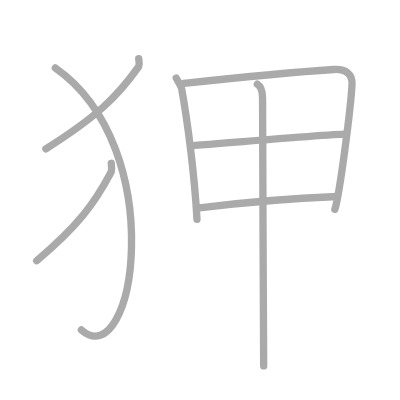
t = 0.00 s
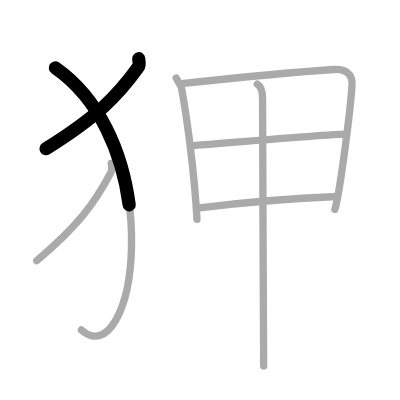
t = 1.50 s
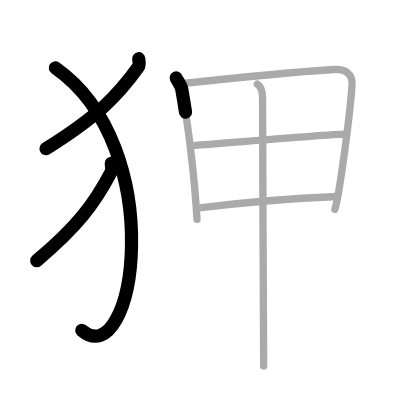
t = 3.25 s
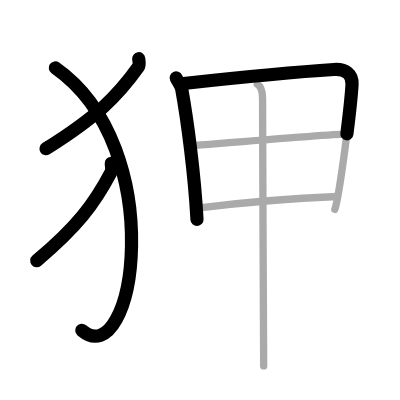
t = 4.75 s
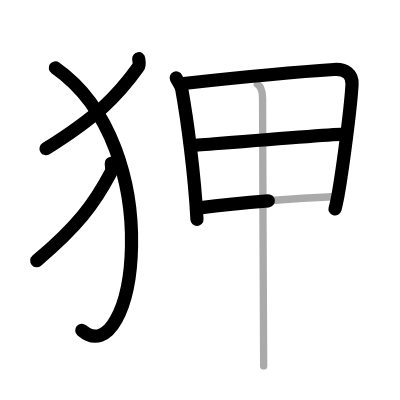
t = 6.50 s
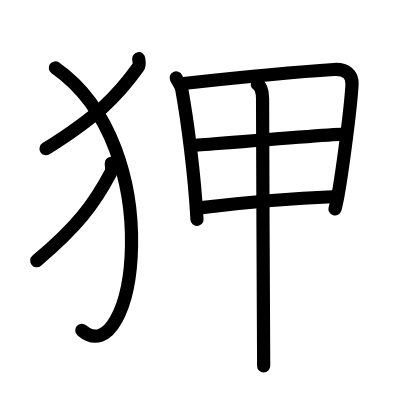
t = 8.00 s

The animated SVG that drew these frames (rendered in a browser with its animation timeline set to each time). Animation: 8 SMIL elements (animate=8); one cycle of 8.00 s.

<?xml version="1.0" standalone="no"?>
<!DOCTYPE svg PUBLIC "-//W3C//DTD SVG 1.1//EN"   "http://www.w3.org/Graphics/SVG/1.1/DTD/svg11.dtd">
<svg width="400px" height="400px"  version="1.1" xmlns="http://www.w3.org/2000/svg">
  <defs>
    <marker id="Triangle" viewBox="0 0 10 10" refX="0" refY="5" markerUnits="strokeWidth" markerWidth="3" style="stroke-opacity:0%;fill:#aaaaaa;" markerHeight="2" orient="auto">
      <path d="M 0 0 L 10 5 L 0 10 z" />
    </marker>
    
    <marker id="Arrow" viewBox="0 0 10 10" refX="5" refY="5" markerUnits="strokeWidth" markerWidth="1.8" style="stroke-opacity:0%;fill:#770000;" markerHeight="2" orient="auto">
      <path d="M 0 4 L 6 4 L 4 1 L 10 5 L 4 9 L 6 6 L 0 6 z" />
        <circle cx="5" cy="5" r="5" />
      </marker>
    
    <marker id="TriangleRed" viewBox="0 0 10 10" refX="0" refY="5" markerUnits="strokeWidth" markerWidth="3" style="stroke-opacity:0%;fill:#CC0000;" markerHeight="2" orient="auto">
      <path d="M 0 0 L 10 5 L 0 10 z" />
    </marker>
    
    <marker id="ArrowRed" viewBox="0 0 10 10" refX="5" refY="5" markerUnits="strokeWidth" markerWidth="1.8" style="stroke-opacity:0%;fill:#CC0000;" markerHeight="2" orient="auto">
      <path d="M 0 4 L 6 4 L 4 1 L 10 5 L 4 9 L 6 6 L 0 6 z" />
        <circle cx="5" cy="5" r="5" />
      </marker>
    
  </defs>
  
  <path style="fill:#ffffff; fill-opacity:100%; fill-rule:evenodd; stroke-width:0;" d="M 0 0 L 400px 0 L 400px 400px L 0 400px L 0 0" />

  <g transform="scale(3.6697247706422 3.6697247706422)">
<path style="fill:none; fill-opacity:0%; fill-rule:evenodd; stroke:#aaaaaa; stroke-opacity:100%; stroke-width: 1.5pt; stroke-linejoin:round; stroke-linecap:round;" d="M37.8 16c0.07 0.58 0.31 1.7-0.14 2.32C32 26.29 26.25 31.93 12.5 40.54"></path>
<path style="fill:none; fill-opacity:0%; fill-rule:evenodd; stroke:#aaaaaa; stroke-opacity:100%; stroke-width: 1.5pt; stroke-linejoin:round; stroke-linecap:round;" d="M15.08 18.5c31.42 22 21.57 84.02 7.1 71.42"></path>
<path style="fill:none; fill-opacity:0%; fill-rule:evenodd; stroke:#aaaaaa; stroke-opacity:100%; stroke-width: 1.5pt; stroke-linejoin:round; stroke-linecap:round;" d="M30.32 44.5c0.05 0.63 0.25 1.83-0.11 2.51C25.67 55.63 21.05 61.72 10 71.04"></path>
<path style="fill:none; fill-opacity:0%; fill-rule:evenodd; stroke:#aaaaaa; stroke-opacity:100%; stroke-width: 1.5pt; stroke-linejoin:round; stroke-linecap:round;" d="M48.01 21.25c0.32 0.67 1.35 2.14 1.5 2.96c1.52 8.41 3.49 23.11 4.17 35.58"></path>
<path style="fill:none; fill-opacity:0%; fill-rule:evenodd; stroke:#aaaaaa; stroke-opacity:100%; stroke-width: 1.5pt; stroke-linejoin:round; stroke-linecap:round;" d="M50.05 22.74c12.66-1.38 32.23-3.25 40.94-3.8c3.2-0.2 5.1 1.25 4.94 4.06c-0.37 6.68-3.36 29.96-4.68 34.05"></path>
<path style="fill:none; fill-opacity:0%; fill-rule:evenodd; stroke:#aaaaaa; stroke-opacity:100%; stroke-width: 1.5pt; stroke-linejoin:round; stroke-linecap:round;" d="M51.92 39.7c3.8-0.28 39.13-3.2 42.26-3.15"></path>
<path style="fill:none; fill-opacity:0%; fill-rule:evenodd; stroke:#aaaaaa; stroke-opacity:100%; stroke-width: 1.5pt; stroke-linejoin:round; stroke-linecap:round;" d="M54.34 56.64c11.02-1.37 25.56-2.61 37.6-3.1"></path>
<path style="fill:none; fill-opacity:0%; fill-rule:evenodd; stroke:#aaaaaa; stroke-opacity:100%; stroke-width: 1.5pt; stroke-linejoin:round; stroke-linecap:round;" d="M70.11 22.94c0.89 0.56 1.44 2.03 1.44 3.81c-0.03 8.98 0.3 70.04 0.3 72.97"></path>

<path style="fill:none; fill-opacity:0%; fill-rule:evenodd; stroke:#000000; stroke-opacity:100%; stroke-width: 2.7pt; stroke-linejoin:round; stroke-linecap:round;" d="M37.8 16c0.07 0.58 0.31 1.7-0.14 2.32C32 26.29 26.25 31.93 12.5 40.54" pathLength="100" stroke-dashoffset="100" stroke-dasharray="100 105"><animate id="dashAnim1" attributeName="stroke-dashoffset" from="100" to="0" dur="1s" calcMode="linear" fill="freeze"/></path>
<path style="fill:none; fill-opacity:0%; fill-rule:evenodd; stroke:#000000; stroke-opacity:100%; stroke-width: 2.7pt; stroke-linejoin:round; stroke-linecap:round;" d="M15.08 18.5c31.42 22 21.57 84.02 7.1 71.42" pathLength="100" stroke-dashoffset="100" stroke-dasharray="100 105"><animate id="dashAnim2" attributeName="stroke-dashoffset" from="100" to="0" dur="1s" calcMode="linear" begin="dashAnim1.end" fill="freeze"/></path>
<path style="fill:none; fill-opacity:0%; fill-rule:evenodd; stroke:#000000; stroke-opacity:100%; stroke-width: 2.7pt; stroke-linejoin:round; stroke-linecap:round;" d="M30.32 44.5c0.05 0.63 0.25 1.83-0.11 2.51C25.67 55.63 21.05 61.72 10 71.04" pathLength="100" stroke-dashoffset="100" stroke-dasharray="100 105"><animate id="dashAnim3" attributeName="stroke-dashoffset" from="100" to="0" dur="1s" calcMode="linear" begin="dashAnim2.end" fill="freeze"/></path>
<path style="fill:none; fill-opacity:0%; fill-rule:evenodd; stroke:#000000; stroke-opacity:100%; stroke-width: 2.7pt; stroke-linejoin:round; stroke-linecap:round;" d="M48.01 21.25c0.32 0.67 1.35 2.14 1.5 2.96c1.52 8.41 3.49 23.11 4.17 35.58" pathLength="100" stroke-dashoffset="100" stroke-dasharray="100 105"><animate id="dashAnim4" attributeName="stroke-dashoffset" from="100" to="0" dur="1s" calcMode="linear" begin="dashAnim3.end" fill="freeze"/></path>
<path style="fill:none; fill-opacity:0%; fill-rule:evenodd; stroke:#000000; stroke-opacity:100%; stroke-width: 2.7pt; stroke-linejoin:round; stroke-linecap:round;" d="M50.05 22.74c12.66-1.38 32.23-3.25 40.94-3.8c3.2-0.2 5.1 1.25 4.94 4.06c-0.37 6.68-3.36 29.96-4.68 34.05" pathLength="100" stroke-dashoffset="100" stroke-dasharray="100 105"><animate id="dashAnim5" attributeName="stroke-dashoffset" from="100" to="0" dur="1s" calcMode="linear" begin="dashAnim4.end" fill="freeze"/></path>
<path style="fill:none; fill-opacity:0%; fill-rule:evenodd; stroke:#000000; stroke-opacity:100%; stroke-width: 2.7pt; stroke-linejoin:round; stroke-linecap:round;" d="M51.92 39.7c3.8-0.28 39.13-3.2 42.26-3.15" pathLength="100" stroke-dashoffset="100" stroke-dasharray="100 105"><animate id="dashAnim6" attributeName="stroke-dashoffset" from="100" to="0" dur="1s" calcMode="linear" begin="dashAnim5.end" fill="freeze"/></path>
<path style="fill:none; fill-opacity:0%; fill-rule:evenodd; stroke:#000000; stroke-opacity:100%; stroke-width: 2.7pt; stroke-linejoin:round; stroke-linecap:round;" d="M54.34 56.64c11.02-1.37 25.56-2.61 37.6-3.1" pathLength="100" stroke-dashoffset="100" stroke-dasharray="100 105"><animate id="dashAnim7" attributeName="stroke-dashoffset" from="100" to="0" dur="1s" calcMode="linear" begin="dashAnim6.end" fill="freeze"/></path>
<path style="fill:none; fill-opacity:0%; fill-rule:evenodd; stroke:#000000; stroke-opacity:100%; stroke-width: 2.7pt; stroke-linejoin:round; stroke-linecap:round;" d="M70.11 22.94c0.89 0.56 1.44 2.03 1.44 3.81c-0.03 8.98 0.3 70.04 0.3 72.97" pathLength="100" stroke-dashoffset="100" stroke-dasharray="100 105"><animate id="dashAnim8" attributeName="stroke-dashoffset" from="100" to="0" dur="1s" calcMode="linear" begin="dashAnim7.end" fill="freeze"/></path>

</g>

</svg>  
          
